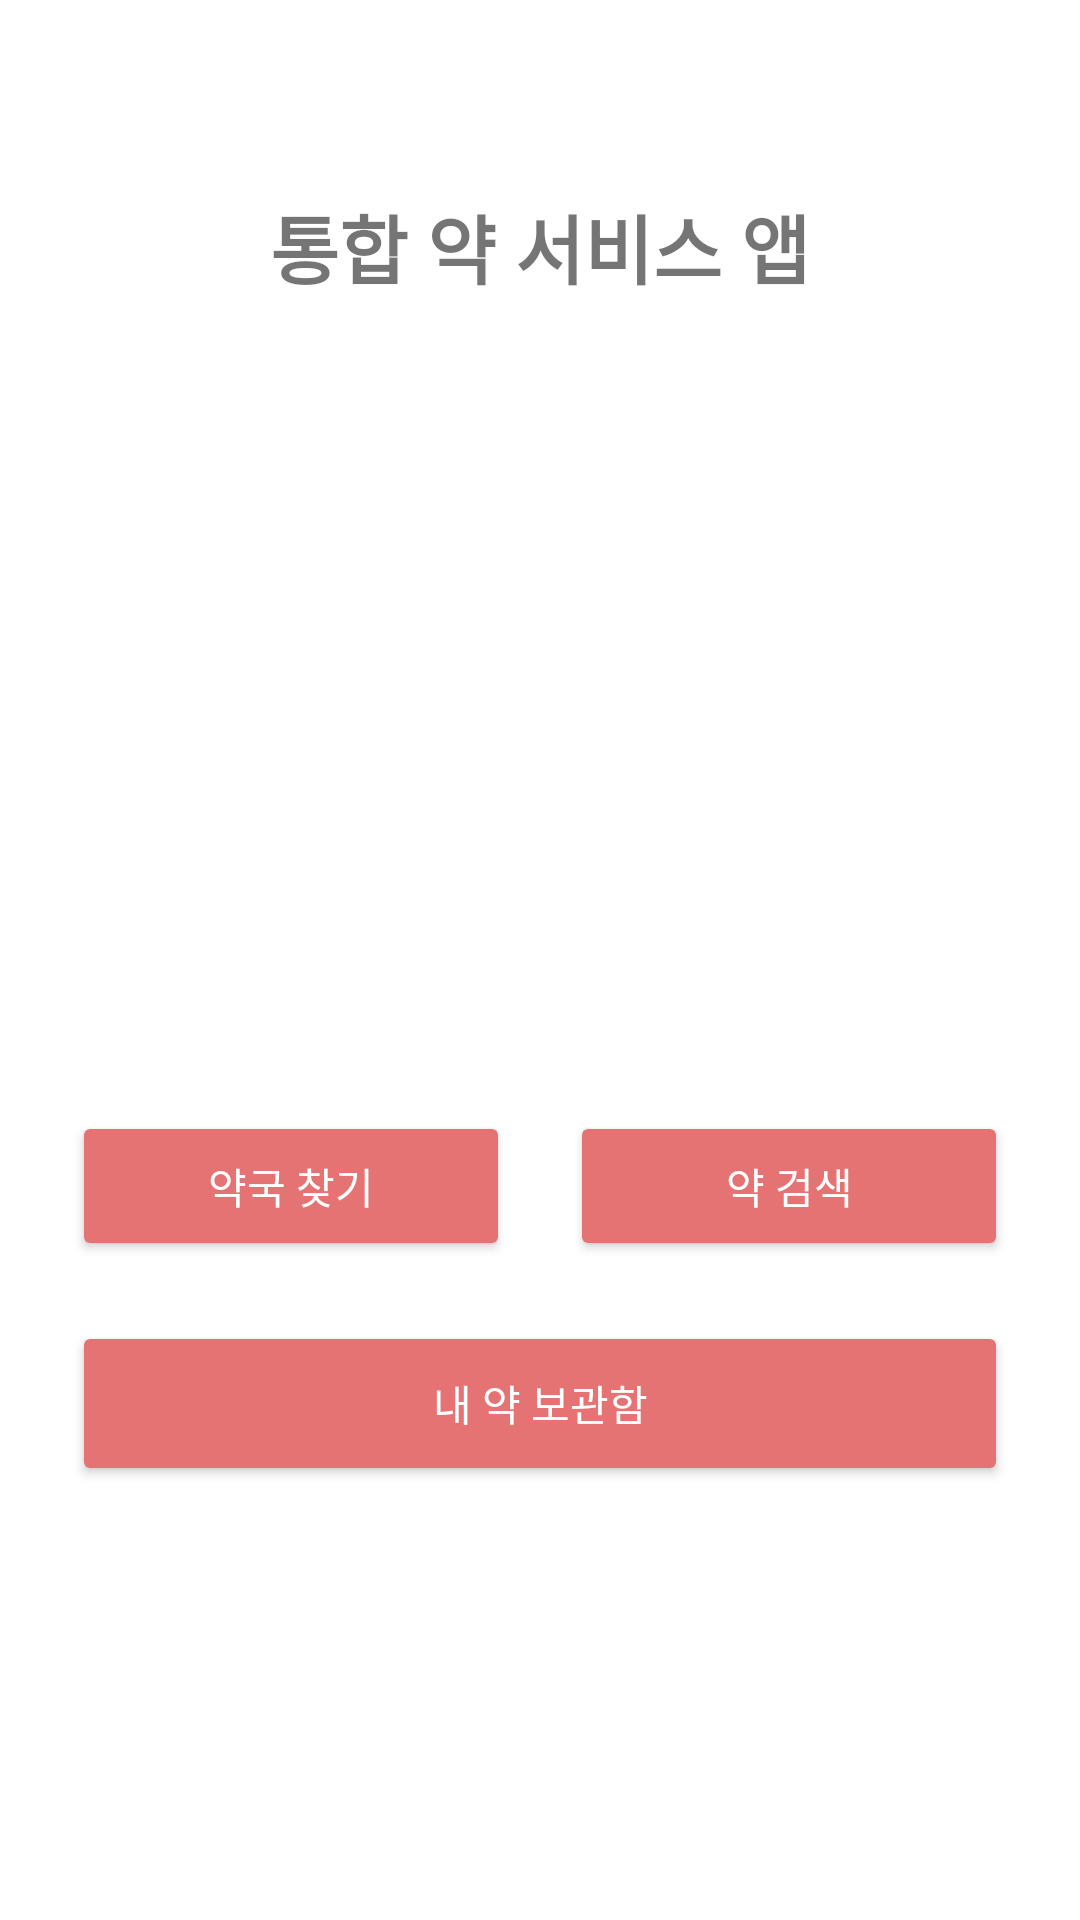

Reconstruct the res/layout file that produces this screen, plus the resources it refers to.
<!-- AndroidManifest.xml: activity theme Theme.PharmacyMap -->
<!-- res/layout/activity_main.xml -->
<?xml version="1.0" encoding="utf-8"?>
<LinearLayout xmlns:android="http://schemas.android.com/apk/res/android"
    android:layout_width="match_parent"
    android:layout_height="match_parent"
    android:background="@android:color/white"
    android:gravity="center_horizontal"
    android:orientation="vertical"
    android:padding="24dp">

    
    <TextView
        android:id="@+id/tvTitle"
        android:layout_width="wrap_content"
        android:layout_height="wrap_content"
        android:layout_marginTop="40dp"
        android:layout_marginBottom="30dp"
        android:text="통합 약 서비스 앱"
        android:textSize="25sp"
        android:textStyle="bold" />

    
    <ImageView
        android:id="@+id/imgPharmacy"
        android:layout_width="200dp"
        android:layout_height="200dp"
        android:layout_marginBottom="40dp"
        android:contentDescription="약국 이미지"
        android:src="@drawable/ic_pharmacy" />

    
    <LinearLayout
        android:layout_width="match_parent"
        android:layout_height="wrap_content"
        android:layout_marginBottom="20dp"
        android:gravity="center"
        android:orientation="horizontal">

        <Button
            android:id="@+id/btnFindPharmacy"
            android:layout_width="0dp"
            android:layout_height="50dp"
            android:layout_marginEnd="10dp"
            android:layout_weight="1"
            android:backgroundTint="#E57373"
            android:text="약국 찾기"
            android:textColor="@android:color/white" />

        <Button
            android:id="@+id/btnSearchMedicine"
            android:layout_width="0dp"
            android:layout_height="50dp"
            android:layout_marginStart="10dp"
            android:layout_weight="1"
            android:backgroundTint="#E57373"
            android:text="약 검색"
            android:textColor="@android:color/white" />
    </LinearLayout>

    
    <Button
        android:id="@+id/btnMyMedicine"
        android:layout_width="match_parent"
        android:layout_height="55dp"
        android:backgroundTint="#E57373"
        android:text="내 약 보관함"
        android:textColor="@android:color/white" />

</LinearLayout>
<!-- resources referenced by this layout -->
<resources>
  <style name="Theme.PharmacyMap" parent="Theme.AppCompat.DayNight.NoActionBar">
      </style>
</resources>
